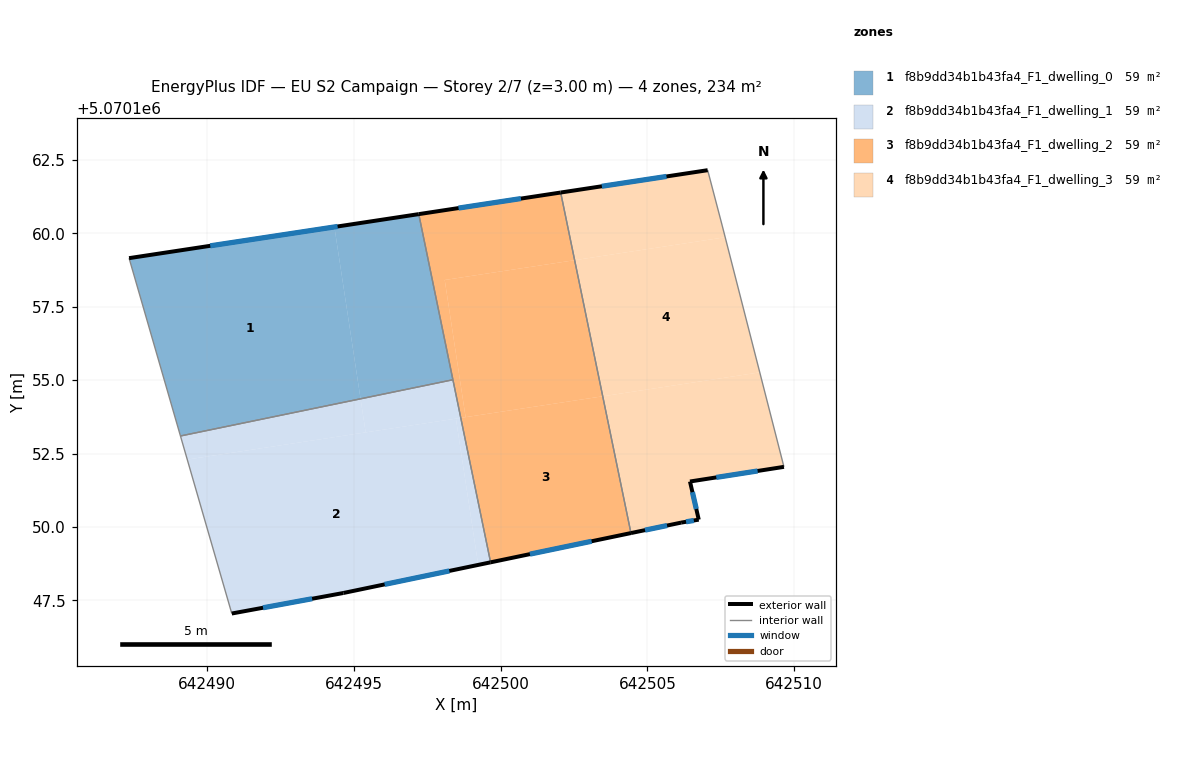
=== STOREY PLAN SPEC (per zone: floor XY polygon, exterior-wall plan segments, windows/doors) ===
zone 1: f8b9dd34b1b43fa4_F1_dwelling_0  (58.5 m²)
  floor: (642494.34, 5070160.22) (642495.23, 5070154.36) (642489.09, 5070153.10) (642487.34, 5070159.16)
  floor: (642497.21, 5070160.66) (642498.38, 5070155.01) (642495.23, 5070154.36) (642494.34, 5070160.22)
  exterior wall: (642497.21, 5070160.66) – (642487.34, 5070159.16)  [10.0 m]
    window: (642494.45, 5070160.24) – (642490.11, 5070159.58)  [5.8 m²]
  interior walls: 3
zone 2: f8b9dd34b1b43fa4_F1_dwelling_1  (58.5 m²)
  floor: (642498.48, 5070153.69) (642499.24, 5070148.71) (642494.64, 5070147.75) (642490.84, 5070147.05) (642489.32, 5070152.29)
  floor: (642495.23, 5070154.36) (642495.40, 5070153.22) (642489.32, 5070152.29) (642489.09, 5070153.10)
  floor: (642498.64, 5070153.71) (642499.66, 5070148.79) (642499.24, 5070148.71) (642498.48, 5070153.69)
  floor: (642498.38, 5070155.01) (642498.64, 5070153.71) (642495.40, 5070153.22) (642495.23, 5070154.36)
  exterior wall: (642490.84, 5070147.05) – (642494.64, 5070147.75)  [3.9 m]
    window: (642491.91, 5070147.24) – (642493.58, 5070147.55)  [2.2 m²]
  exterior wall: (642494.64, 5070147.75) – (642499.66, 5070148.79)  [5.1 m]
    window: (642496.05, 5070148.04) – (642498.25, 5070148.50)  [3.0 m²]
  interior walls: 3
zone 3: f8b9dd34b1b43fa4_F1_dwelling_2  (58.5 m²)
  floor: (642503.48, 5070154.45) (642504.44, 5070149.79) (642499.66, 5070148.79) (642498.64, 5070153.71)
  floor: (642502.52, 5070159.09) (642503.48, 5070154.45) (642498.81, 5070153.74) (642498.10, 5070158.41)
  floor: (642502.05, 5070161.39) (642502.52, 5070159.09) (642498.10, 5070158.41) (642498.81, 5070153.74) (642498.64, 5070153.71) (642497.21, 5070160.66)
  exterior wall: (642499.66, 5070148.79) – (642504.44, 5070149.79)  [4.9 m]
    window: (642501.00, 5070149.07) – (642503.10, 5070149.51)  [2.8 m²]
  exterior wall: (642502.05, 5070161.39) – (642497.21, 5070160.66)  [4.9 m]
    window: (642500.69, 5070161.19) – (642498.57, 5070160.86)  [2.8 m²]
  interior walls: 3
zone 4: f8b9dd34b1b43fa4_F1_dwelling_3  (58.5 m²)
  floor: (642507.65, 5070159.87) (642508.83, 5070155.27) (642503.48, 5070154.45) (642502.52, 5070159.09)
  floor: (642508.83, 5070155.27) (642509.66, 5070152.05) (642506.45, 5070151.55) (642506.75, 5070150.25) (642506.15, 5070150.15) (642504.44, 5070149.79) (642503.48, 5070154.45)
  floor: (642507.06, 5070162.16) (642507.56, 5070160.25) (642507.65, 5070159.87) (642502.52, 5070159.09) (642502.05, 5070161.39)
  exterior wall: (642506.75, 5070150.25) – (642506.45, 5070151.55)  [1.3 m]
    window: (642506.67, 5070150.61) – (642506.54, 5070151.18)  [0.8 m²]
  exterior wall: (642506.15, 5070150.15) – (642506.75, 5070150.25)  [0.6 m]
    window: (642506.32, 5070150.17) – (642506.58, 5070150.22)  [0.4 m²]
  exterior wall: (642504.44, 5070149.79) – (642506.15, 5070150.15)  [1.7 m]
    window: (642504.92, 5070149.89) – (642505.67, 5070150.05)  [1.0 m²]
  exterior wall: (642507.06, 5070162.16) – (642502.05, 5070161.39)  [5.1 m]
    window: (642505.65, 5070161.94) – (642503.45, 5070161.61)  [2.9 m²]
  exterior wall: (642506.45, 5070151.55) – (642509.66, 5070152.05)  [3.2 m]
    window: (642507.35, 5070151.69) – (642508.76, 5070151.91)  [1.9 m²]
  interior walls: 3

=== DERIVED (storey summary) ===
Building: EU S2 Campaign
Storey: 2 of 7  (floor level z = 3.00 m)
Storey gross floor area: 234.1 m²
Zones on this storey: 4
  - f8b9dd34b1b43fa4_F1_dwelling_0: floor 58.5 m²; exterior wall 10.0 m (30.0 m²); 1 window(s) 5.8 m²; WWR 19.3%
  - f8b9dd34b1b43fa4_F1_dwelling_1: floor 58.5 m²; exterior wall 9.0 m (27.0 m²); 2 window(s) 5.2 m²; WWR 19.3%
  - f8b9dd34b1b43fa4_F1_dwelling_2: floor 58.5 m²; exterior wall 9.8 m (29.3 m²); 2 window(s) 5.7 m²; WWR 19.3%
  - f8b9dd34b1b43fa4_F1_dwelling_3: floor 58.5 m²; exterior wall 12.0 m (36.0 m²); 5 window(s) 7.0 m²; WWR 19.3%
Zone adjacency (shared interzone walls):
  - f8b9dd34b1b43fa4_F1_dwelling_0 ↔ f8b9dd34b1b43fa4_F1_dwelling_1
  - f8b9dd34b1b43fa4_F1_dwelling_0 ↔ f8b9dd34b1b43fa4_F1_dwelling_2
  - f8b9dd34b1b43fa4_F1_dwelling_1 ↔ f8b9dd34b1b43fa4_F1_dwelling_2
  - f8b9dd34b1b43fa4_F1_dwelling_2 ↔ f8b9dd34b1b43fa4_F1_dwelling_3